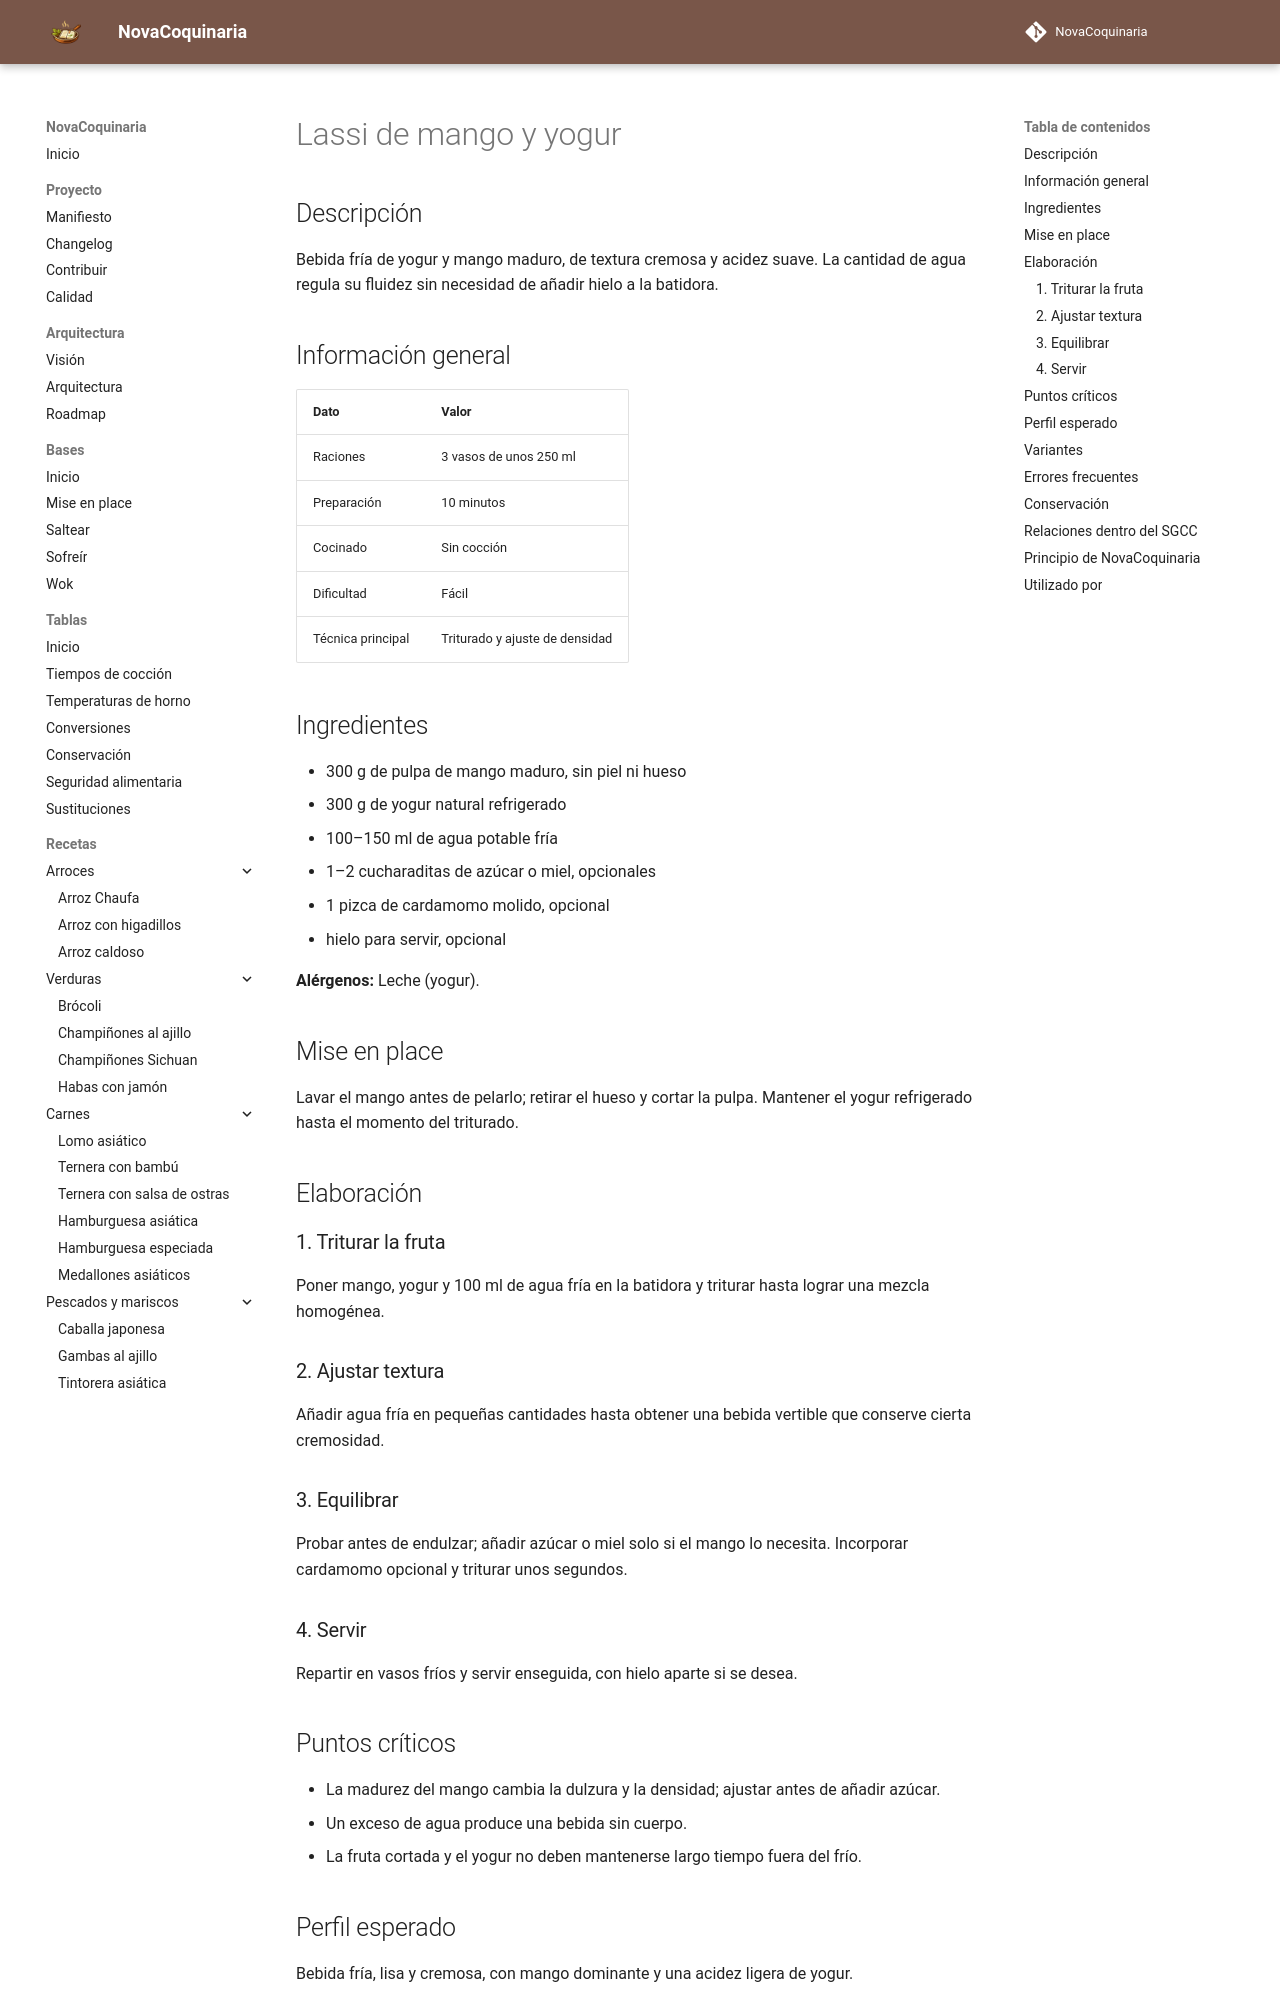

repository: fran-eliot/NovaCoquinaria · page: 09_Bebidas/lassi_de_mango_y_yogur.html · generator: mkdocs

---
id: REC-0148
tipo: receta
titulo: Lassi de mango y yogur
categoria: Bebidas
estado: borrador
version: 1.0.0
ultima_revision: 2026-11-14
etiquetas:
  - bebida
  - mango
  - yogur
  - triturado
---

# Lassi de mango y yogur

## Descripción

Bebida fría de yogur y mango maduro, de textura cremosa y acidez suave. La cantidad de agua regula su fluidez sin necesidad de añadir hielo a la batidora.

## Información general

| Dato | Valor |
|---|---|
| Raciones | 3 vasos de unos 250 ml |
| Preparación | 10 minutos |
| Cocinado | Sin cocción |
| Dificultad | Fácil |
| Técnica principal | Triturado y ajuste de densidad |

## Ingredientes

- 300 g de pulpa de mango maduro, sin piel ni hueso
- 300 g de yogur natural refrigerado
- 100–150 ml de agua potable fría
- 1–2 cucharaditas de azúcar o miel, opcionales
- 1 pizca de cardamomo molido, opcional
- hielo para servir, opcional

**Alérgenos:** Leche (yogur).

## Mise en place

Lavar el mango antes de pelarlo; retirar el hueso y cortar la pulpa. Mantener el yogur refrigerado hasta el momento del triturado.

## Elaboración

### 1. Triturar la fruta

Poner mango, yogur y 100 ml de agua fría en la batidora y triturar hasta lograr una mezcla homogénea.

### 2. Ajustar textura

Añadir agua fría en pequeñas cantidades hasta obtener una bebida vertible que conserve cierta cremosidad.

### 3. Equilibrar

Probar antes de endulzar; añadir azúcar o miel solo si el mango lo necesita. Incorporar cardamomo opcional y triturar unos segundos.

### 4. Servir

Repartir en vasos fríos y servir enseguida, con hielo aparte si se desea.

## Puntos críticos

- La madurez del mango cambia la dulzura y la densidad; ajustar antes de añadir azúcar.
- Un exceso de agua produce una bebida sin cuerpo.
- La fruta cortada y el yogur no deben mantenerse largo tiempo fuera del frío.

## Perfil esperado

Bebida fría, lisa y cremosa, con mango dominante y una acidez ligera de yogur.
